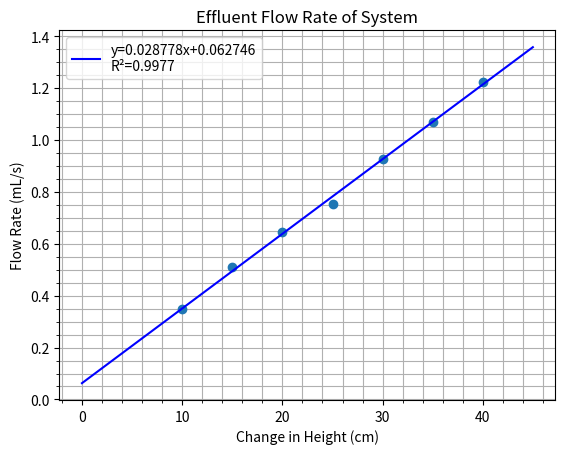

The script that saved this image:
#Effluent Flow Rate vs. Height
#Vertical T-Junction redesign of system

import matplotlib.pyplot as plt
import numpy as np
from scipy import stats

#Change in height of the effluent tube from the point of zero flow
height=[10,15,20,25,30,35,40]
#System flow rate measured from effluent line
flowrate=[0.3493666354,0.5100734246,0.6434089442,0.7517197384,0.9259788526,1.069752319,1.225014697]

#Plot data points from experiment
plt.plot(height,flowrate,'o')

#Formatting plot
plt.xlabel('Change in Height (cm)')
plt.ylabel('Flow Rate (mL/s)')
plt.title('Effluent Flow Rate of System')
plt.minorticks_on()
plt.grid(which = 'major')
plt.grid(which = 'minor')

#Calculate linear regression and store stats in variables
linreg=stats.linregress(height,flowrate)
slope,intercept,r_value=linreg[0:3]

#Plot linear regression and legend
xvals=np.arange(0,45,0.01)
yvals=slope*xvals+intercept
plt.plot(xvals,yvals,color='blue',label='y={:.6f}x+{:.6f}\nR\N{SUPERSCRIPT TWO}={:.4f}'.format(slope,intercept,r_value**2))
plt.legend()

plt.show()
